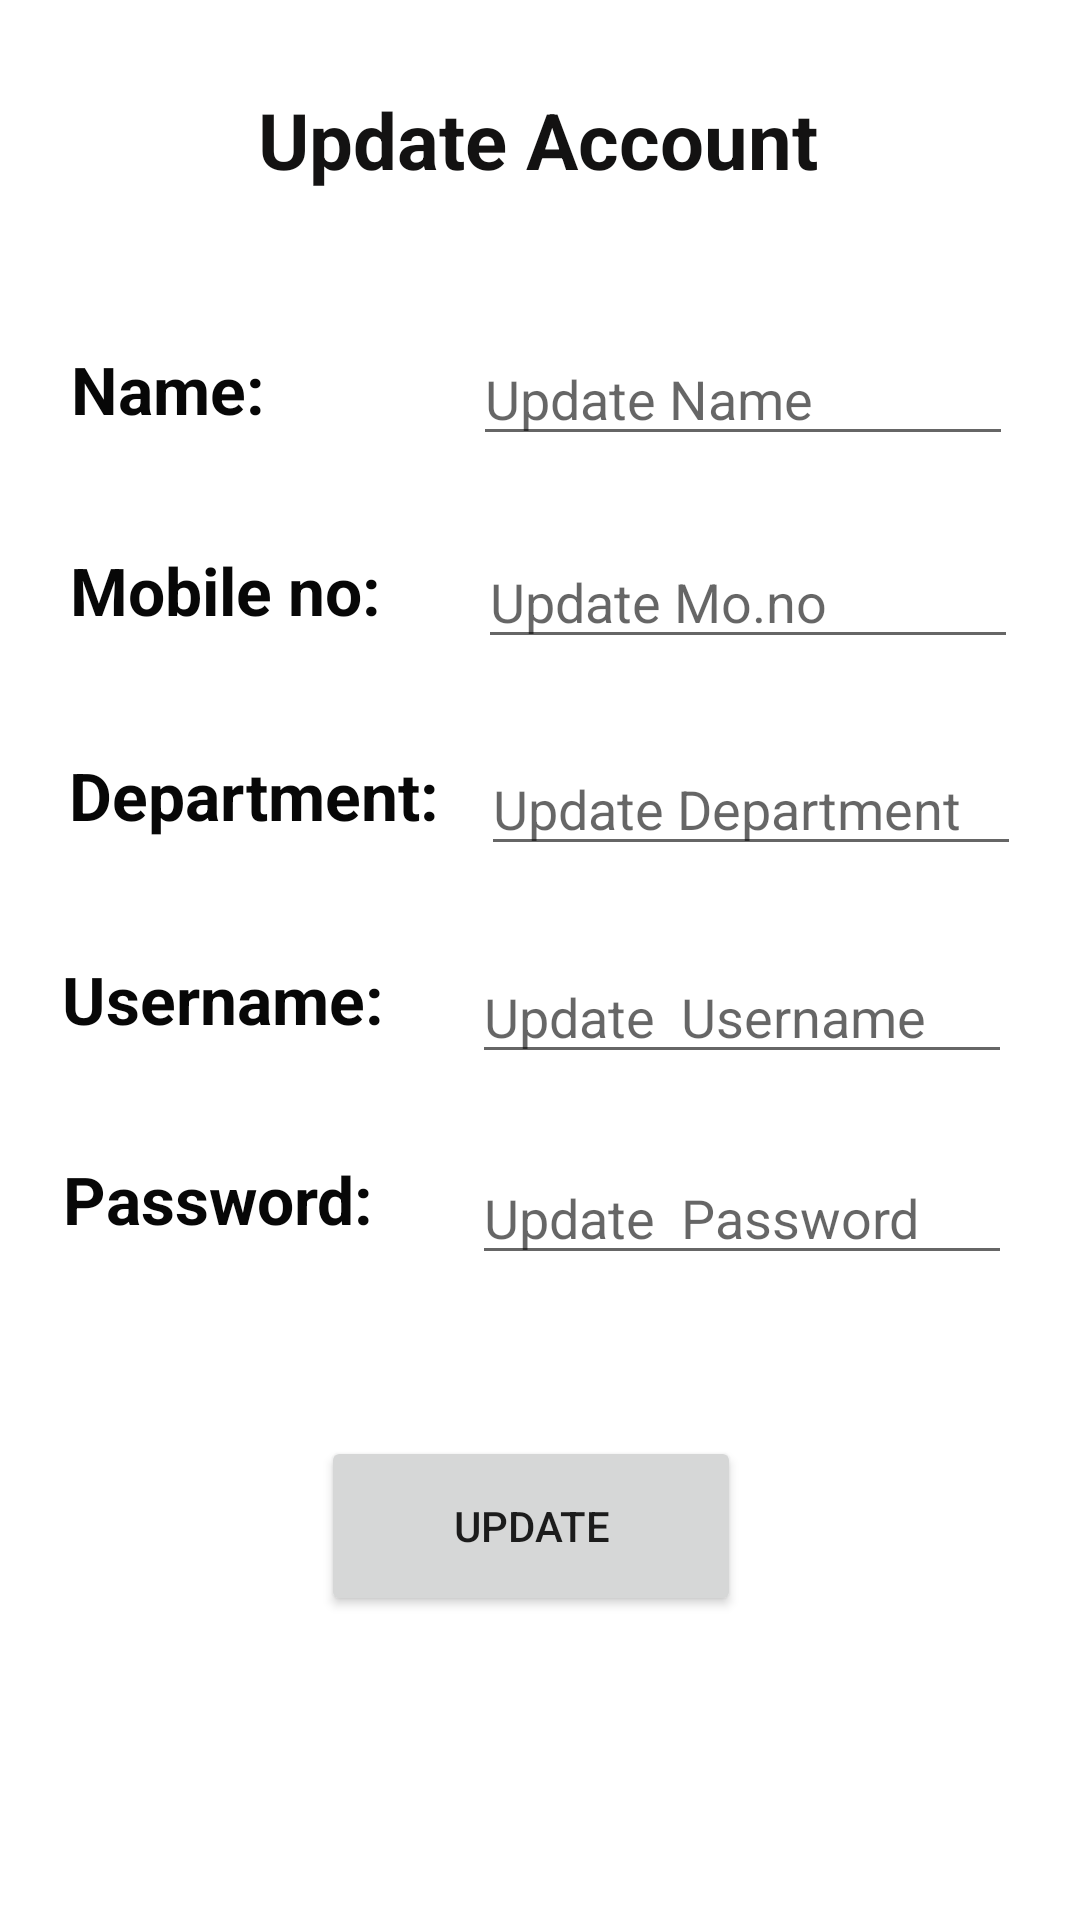

Here is an Android app screen rendered from its layout file. Give the layout XML and the strings, colors and styles it references.
<!-- AndroidManifest.xml: application theme Theme.UVAA -->
<!-- res/layout/activity_main5.xml -->
<?xml version="1.0" encoding="utf-8"?>
<androidx.constraintlayout.widget.ConstraintLayout xmlns:android="http://schemas.android.com/apk/res/android"
    xmlns:app="http://schemas.android.com/apk/res-auto"
    xmlns:tools="http://schemas.android.com/tools"
    android:layout_width="match_parent"
    android:layout_height="match_parent"
    tools:context=".MainActivity5">

    <TextView
        android:id="@+id/textView10"
        android:layout_width="wrap_content"
        android:layout_height="wrap_content"
        android:text="@string/update_account"
        android:textColor="#131212"
        android:textSize="26sp"
        android:textStyle="bold"
        app:layout_constraintBottom_toBottomOf="parent"
        app:layout_constraintEnd_toEndOf="parent"
        app:layout_constraintHorizontal_bias="0.497"
        app:layout_constraintStart_toStartOf="parent"
        app:layout_constraintTop_toTopOf="parent"
        app:layout_constraintVertical_bias="0.048" />

    <TextView
        android:id="@+id/textView15"
        android:layout_width="wrap_content"
        android:layout_height="wrap_content"
        android:text="@string/name2"
        android:textColor="#070707"
        android:textSize="22sp"
        android:textStyle="bold"
        app:layout_constraintBottom_toBottomOf="parent"
        app:layout_constraintEnd_toEndOf="parent"
        app:layout_constraintHorizontal_bias="0.08"
        app:layout_constraintStart_toStartOf="parent"
        app:layout_constraintTop_toBottomOf="@+id/textView10"
        app:layout_constraintVertical_bias="0.093" />

    <TextView
        android:id="@+id/textView16"
        android:layout_width="wrap_content"
        android:layout_height="wrap_content"
        android:text="@string/mo_no"
        android:textColor="#070707"
        android:textSize="22sp"
        android:textStyle="bold"
        app:layout_constraintBottom_toBottomOf="parent"
        app:layout_constraintEnd_toEndOf="parent"
        app:layout_constraintHorizontal_bias="0.091"
        app:layout_constraintStart_toStartOf="parent"
        app:layout_constraintTop_toBottomOf="@+id/textView10"
        app:layout_constraintVertical_bias="0.216" />

    <TextView
        android:id="@+id/textView17"
        android:layout_width="wrap_content"
        android:layout_height="wrap_content"
        android:text="@string/dept"
        android:textColor="#070707"
        android:textSize="22sp"
        android:textStyle="bold"
        app:layout_constraintBottom_toBottomOf="parent"
        app:layout_constraintEnd_toEndOf="parent"
        app:layout_constraintHorizontal_bias="0.097"
        app:layout_constraintStart_toStartOf="parent"
        app:layout_constraintTop_toBottomOf="@+id/textView10"
        app:layout_constraintVertical_bias="0.341" />

    <TextView
        android:id="@+id/textView18"
        android:layout_width="wrap_content"
        android:layout_height="wrap_content"
        android:text="Username:"
        android:textColor="#070707"
        android:textSize="22sp"
        android:textStyle="bold"
        app:layout_constraintBottom_toBottomOf="parent"
        app:layout_constraintEnd_toEndOf="parent"
        app:layout_constraintHorizontal_bias="0.082"
        app:layout_constraintStart_toStartOf="parent"
        app:layout_constraintTop_toBottomOf="@+id/textView10"
        app:layout_constraintVertical_bias="0.465" />

    <TextView
        android:id="@+id/textView19"
        android:layout_width="wrap_content"
        android:layout_height="wrap_content"
        android:text="Password:"
        android:textColor="#070707"
        android:textSize="22sp"
        android:textStyle="bold"
        app:layout_constraintBottom_toBottomOf="parent"
        app:layout_constraintEnd_toEndOf="parent"
        app:layout_constraintHorizontal_bias="0.082"
        app:layout_constraintStart_toStartOf="parent"
        app:layout_constraintTop_toBottomOf="@+id/textView10"
        app:layout_constraintVertical_bias="0.587" />

    <EditText
        android:id="@+id/editTextTextPersonName6"
        android:layout_width="180dp"
        android:layout_height="wrap_content"
        android:autofillHints=""
        android:ems="10"
        android:hint="@string/update_name"
        android:inputType="textPersonName"
        app:layout_constraintBottom_toBottomOf="parent"
        app:layout_constraintEnd_toEndOf="parent"
        app:layout_constraintHorizontal_bias="0.875"
        app:layout_constraintStart_toStartOf="parent"
        app:layout_constraintTop_toTopOf="parent"
        app:layout_constraintVertical_bias="0.185" />

    <EditText
        android:id="@+id/editTextTextPersonName7"
        android:layout_width="180dp"
        android:layout_height="wrap_content"
        android:autofillHints=""
        android:ems="10"
        android:hint="Update Mo.no"
        android:inputType="textPersonName"
        app:layout_constraintBottom_toBottomOf="parent"
        app:layout_constraintEnd_toEndOf="parent"
        app:layout_constraintHorizontal_bias="0.885"
        app:layout_constraintStart_toStartOf="parent"
        app:layout_constraintTop_toTopOf="parent"
        app:layout_constraintVertical_bias="0.298" />

    <EditText
        android:id="@+id/editTextTextPersonName8"
        android:layout_width="180dp"
        android:layout_height="wrap_content"
        android:ems="10"
        android:hint="Update Department"
        android:inputType="textPersonName"
        app:layout_constraintBottom_toBottomOf="parent"
        app:layout_constraintEnd_toEndOf="parent"
        app:layout_constraintHorizontal_bias="0.89"
        app:layout_constraintStart_toStartOf="parent"
        app:layout_constraintTop_toTopOf="parent"
        app:layout_constraintVertical_bias="0.413" />

    <EditText
        android:id="@+id/editTextTextPersonName9"
        android:layout_width="180dp"
        android:layout_height="wrap_content"
        android:ems="10"
        android:hint="Update  Username"
        android:inputType="textPersonName"
        app:layout_constraintBottom_toBottomOf="parent"
        app:layout_constraintEnd_toEndOf="parent"
        app:layout_constraintHorizontal_bias="0.874"
        app:layout_constraintStart_toStartOf="parent"
        app:layout_constraintTop_toTopOf="parent"
        app:layout_constraintVertical_bias="0.529" />

    <EditText
        android:id="@+id/editTextTextPersonName10"
        android:layout_width="180dp"
        android:layout_height="wrap_content"
        android:ems="10"
        android:hint="Update  Password"
        android:inputType="textPersonName"
        app:layout_constraintBottom_toBottomOf="parent"
        app:layout_constraintEnd_toEndOf="parent"
        app:layout_constraintHorizontal_bias="0.874"
        app:layout_constraintStart_toStartOf="parent"
        app:layout_constraintTop_toTopOf="parent"
        app:layout_constraintVertical_bias="0.641" />

    <Button
        android:id="@+id/button4"
        android:layout_width="140dp"
        android:layout_height="60dp"
        android:text="Update"
        app:layout_constraintBottom_toBottomOf="parent"
        app:layout_constraintEnd_toEndOf="parent"
        app:layout_constraintHorizontal_bias="0.487"
        app:layout_constraintStart_toStartOf="parent"
        app:layout_constraintTop_toTopOf="parent"
        app:layout_constraintVertical_bias="0.825" />
</androidx.constraintlayout.widget.ConstraintLayout>
<!-- resources referenced by this layout -->
<resources>
  <string name="dept">Department:</string>
  <string name="mo_no">Mobile no:</string>
  <string name="name2">Name:</string>
  <string name="update_account">Update Account</string>
  <string name="update_name">Update Name</string>
  <style name="Theme.UVAA" parent="Theme.MaterialComponents.DayNight.DarkActionBar">
          
          <item name="colorPrimary">@color/purple_500</item>
          <item name="colorPrimaryVariant">@color/purple_700</item>
          <item name="colorOnPrimary">@color/white</item>
          
          <item name="colorSecondary">@color/teal_200</item>
          <item name="colorSecondaryVariant">@color/teal_700</item>
          <item name="colorOnSecondary">@color/black</item>
          
          <item name="android:statusBarColor">?attr/colorPrimaryVariant</item>
          
      </style>
  <!-- not gathered from this repository: default colours our renderer supplied (Android Studio template values) -->
  <color name="purple_500">#FF6200EE</color>
  <color name="purple_700">#FF3700B3</color>
  <color name="teal_200">#FF03DAC5</color>
  <color name="teal_700">#FF018786</color>
  <color name="black">#FF000000</color>
  <color name="white">#FFFFFFFF</color>
</resources>
